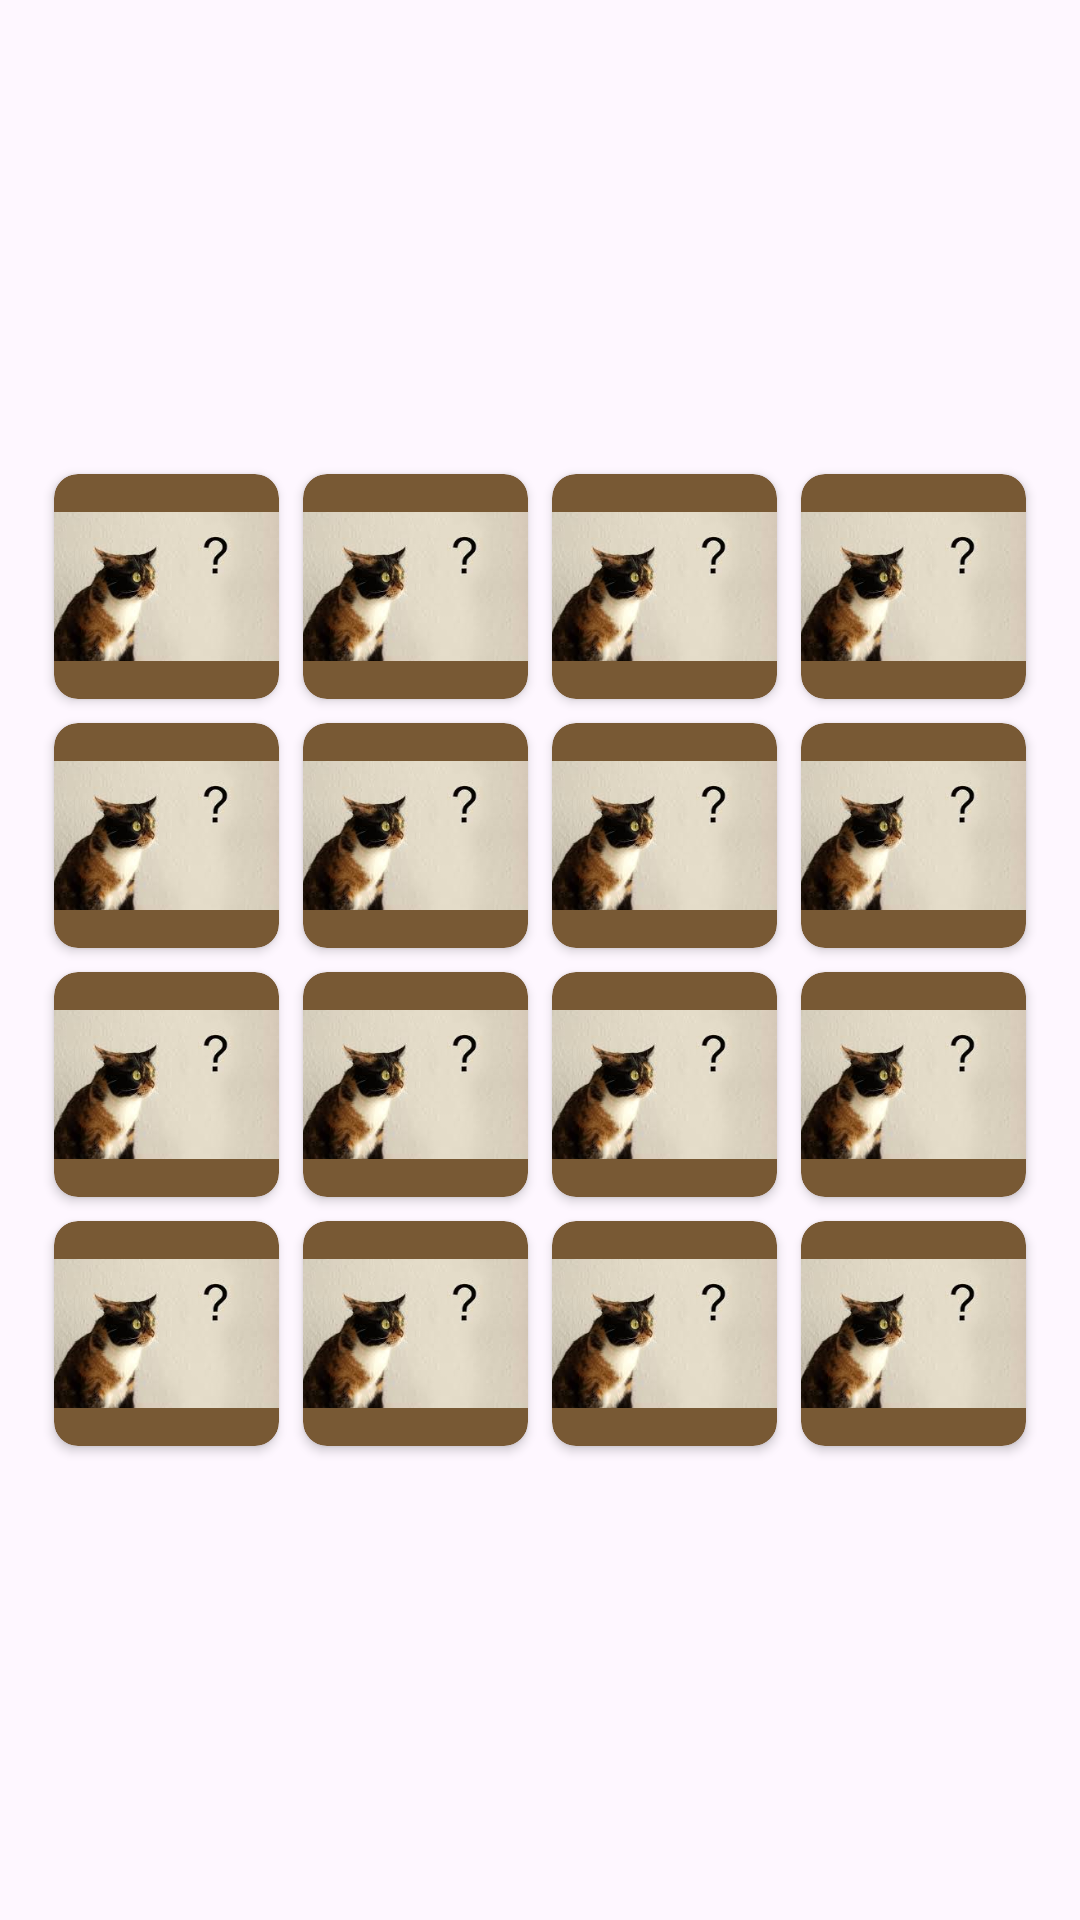

Reconstruct the res/layout file that produces this screen, plus the resources it refers to.
<!-- AndroidManifest.xml: application theme Theme.CatsChat -->
<!-- res/layout/fragment_game.xml -->
<?xml version="1.0" encoding="utf-8"?>
<RelativeLayout xmlns:android="http://schemas.android.com/apk/res/android"
    xmlns:app="http://schemas.android.com/apk/res-auto"
    android:layout_width="match_parent"
    android:layout_height="match_parent"
    android:gravity="center">


    <androidx.cardview.widget.CardView
        android:id="@+id/game_image1"
        android:layout_width="75dp"
        android:layout_height="75dp"
        app:cardBackgroundColor="@color/card_for_game_background"
        app:cardCornerRadius="8dp">

        <ImageView
            android:layout_width="match_parent"
            android:layout_height="match_parent"
            android:src="@drawable/card" />
    </androidx.cardview.widget.CardView>

    <androidx.cardview.widget.CardView
        android:id="@+id/game_image2"
        android:layout_width="75dp"
        android:layout_height="75dp"
        android:layout_marginStart="8dp"
        android:layout_toEndOf="@+id/game_image1"
        app:cardBackgroundColor="@color/card_for_game_background"
        app:cardCornerRadius="8dp">

        <ImageView
            android:layout_width="match_parent"
            android:layout_height="match_parent"
            android:src="@drawable/card" />
    </androidx.cardview.widget.CardView>

    <androidx.cardview.widget.CardView
        android:id="@+id/game_image3"
        android:layout_width="75dp"
        android:layout_height="75dp"
        android:layout_marginStart="8dp"
        android:layout_toEndOf="@+id/game_image2"
        app:cardBackgroundColor="@color/card_for_game_background"
        app:cardCornerRadius="8dp">

        <ImageView
            android:layout_width="match_parent"
            android:layout_height="match_parent"
            android:src="@drawable/card" />

    </androidx.cardview.widget.CardView>


    <androidx.cardview.widget.CardView
        android:id="@+id/game_image4"
        android:layout_width="75dp"
        android:layout_height="75dp"
        android:layout_marginStart="8dp"
        android:layout_toEndOf="@+id/game_image3"
        app:cardBackgroundColor="@color/card_for_game_background"
        app:cardCornerRadius="8dp">

        <ImageView
            android:layout_width="match_parent"
            android:layout_height="match_parent"
            android:src="@drawable/card" />
    </androidx.cardview.widget.CardView>


    <androidx.cardview.widget.CardView
        android:id="@+id/game_image5"
        android:layout_width="75dp"
        android:layout_height="75dp"
        android:layout_below="@+id/game_image1"
        android:layout_marginTop="8dp"
        app:cardBackgroundColor="@color/card_for_game_background"
        app:cardCornerRadius="8dp">

        <ImageView
            android:layout_width="match_parent"
            android:layout_height="match_parent"
            android:src="@drawable/card" />
    </androidx.cardview.widget.CardView>

    <androidx.cardview.widget.CardView
        android:id="@+id/game_image6"
        android:layout_width="75dp"
        android:layout_height="75dp"
        android:layout_below="@+id/game_image1"
        android:layout_marginStart="8dp"
        android:layout_marginTop="8dp"
        android:layout_toEndOf="@+id/game_image5"
        app:cardBackgroundColor="@color/card_for_game_background"
        app:cardCornerRadius="8dp">

        <ImageView

            android:layout_width="match_parent"
            android:layout_height="match_parent"
            android:src="@drawable/card" />

    </androidx.cardview.widget.CardView>

    <androidx.cardview.widget.CardView
        android:id="@+id/game_image7"
        android:layout_width="75dp"
        android:layout_height="75dp"
        android:layout_below="@+id/game_image1"
        android:layout_marginStart="8dp"
        android:layout_marginTop="8dp"
        android:layout_toEndOf="@+id/game_image6"
        app:cardBackgroundColor="@color/card_for_game_background"
        app:cardCornerRadius="8dp">

        <ImageView
            android:layout_width="match_parent"
            android:layout_height="match_parent"
            android:src="@drawable/card" />
    </androidx.cardview.widget.CardView>


    <androidx.cardview.widget.CardView
        android:id="@+id/game_image8"
        android:layout_width="75dp"
        android:layout_height="75dp"
        android:layout_below="@+id/game_image1"
        android:layout_marginStart="8dp"
        android:layout_marginTop="8dp"
        android:layout_toEndOf="@+id/game_image7"
        app:cardBackgroundColor="@color/card_for_game_background"
        app:cardCornerRadius="8dp">

        <ImageView
            android:layout_width="match_parent"
            android:layout_height="match_parent"
            android:src="@drawable/card" />
    </androidx.cardview.widget.CardView>

    <androidx.cardview.widget.CardView
        android:id="@+id/game_image9"
        android:layout_width="75dp"
        android:layout_height="75dp"
        android:layout_below="@+id/game_image5"
        android:layout_marginTop="8dp"
        app:cardBackgroundColor="@color/card_for_game_background"
        app:cardCornerRadius="8dp">

        <ImageView
            android:layout_width="match_parent"
            android:layout_height="match_parent"
            android:src="@drawable/card" />

    </androidx.cardview.widget.CardView>

    <androidx.cardview.widget.CardView
        android:id="@+id/game_image10"
        android:layout_width="75dp"
        android:layout_height="75dp"
        android:layout_below="@+id/game_image5"
        android:layout_marginStart="8dp"
        android:layout_marginTop="8dp"
        android:layout_toEndOf="@+id/game_image9"
        app:cardBackgroundColor="@color/card_for_game_background"
        app:cardCornerRadius="8dp">

        <ImageView
            android:layout_width="match_parent"
            android:layout_height="match_parent"
            android:src="@drawable/card" />
    </androidx.cardview.widget.CardView>


    <androidx.cardview.widget.CardView
        android:id="@+id/game_image11"
        android:layout_width="75dp"
        android:layout_height="75dp"
        android:layout_below="@+id/game_image5"
        android:layout_marginStart="8dp"
        android:layout_marginTop="8dp"
        android:layout_toEndOf="@+id/game_image10"
        app:cardBackgroundColor="@color/card_for_game_background"
        app:cardCornerRadius="8dp">

        <ImageView
            android:layout_width="match_parent"
            android:layout_height="match_parent"
            android:src="@drawable/card" />

    </androidx.cardview.widget.CardView>

    <androidx.cardview.widget.CardView
        android:id="@+id/game_image12"
        android:layout_width="75dp"
        android:layout_height="75dp"
        android:layout_below="@+id/game_image5"
        android:layout_marginStart="8dp"
        android:layout_marginTop="8dp"
        android:layout_toEndOf="@+id/game_image11"
        app:cardBackgroundColor="@color/card_for_game_background"
        app:cardCornerRadius="8dp">

        <ImageView
            android:layout_width="match_parent"
            android:layout_height="match_parent"
            android:src="@drawable/card" />
    </androidx.cardview.widget.CardView>

    <androidx.cardview.widget.CardView
        android:id="@+id/game_image13"
        android:layout_width="75dp"
        android:layout_height="75dp"
        android:layout_below="@+id/game_image9"
        android:layout_marginTop="8dp"
        app:cardBackgroundColor="@color/card_for_game_background"
        app:cardCornerRadius="8dp">

        <ImageView
            android:layout_width="match_parent"
            android:layout_height="match_parent"
            android:src="@drawable/card" />


    </androidx.cardview.widget.CardView>

    <androidx.cardview.widget.CardView
        android:id="@+id/game_image14"
        android:layout_width="75dp"
        android:layout_height="75dp"
        android:layout_below="@+id/game_image9"
        android:layout_marginStart="8dp"
        android:layout_marginTop="8dp"
        android:layout_toEndOf="@+id/game_image13"
        app:cardBackgroundColor="@color/card_for_game_background"
        app:cardCornerRadius="8dp">

        <ImageView
            android:layout_width="match_parent"
            android:layout_height="match_parent"
            android:src="@drawable/card" />

    </androidx.cardview.widget.CardView>

    <androidx.cardview.widget.CardView
        android:id="@+id/game_image15"
        android:layout_width="75dp"
        android:layout_height="75dp"
        android:layout_below="@+id/game_image9"
        android:layout_marginStart="8dp"
        android:layout_marginTop="8dp"
        android:layout_toEndOf="@+id/game_image14"
        app:cardBackgroundColor="@color/card_for_game_background"
        app:cardCornerRadius="8dp">

        <ImageView
            android:layout_width="match_parent"
            android:layout_height="match_parent"
            android:src="@drawable/card" />

    </androidx.cardview.widget.CardView>

    <androidx.cardview.widget.CardView
        android:id="@+id/game_image16"
        android:layout_width="75dp"
        android:layout_height="75dp"
        android:layout_below="@+id/game_image9"
        android:layout_marginStart="8dp"
        android:layout_marginTop="8dp"
        android:layout_toEndOf="@+id/game_image15"
        app:cardBackgroundColor="@color/card_for_game_background"
        app:cardCornerRadius="8dp">

        <ImageView
            android:layout_width="match_parent"
            android:layout_height="match_parent"
            android:src="@drawable/card" />
    </androidx.cardview.widget.CardView>
</RelativeLayout>
<!-- resources referenced by this layout -->
<resources>
  <color name="card_for_game_background">#785934</color>
  <!-- drawable card: jpeg bitmap (drawable, 4233 bytes) -->
  <style name="Theme.CatsChat" parent="Base.Theme.CatsChat" />
  <style name="Base.Theme.CatsChat" parent="Theme.Material3.DayNight">
          
  
          <item name="windowActionBar">false</item>
          <item name="windowNoTitle">true</item>
      </style>
</resources>
